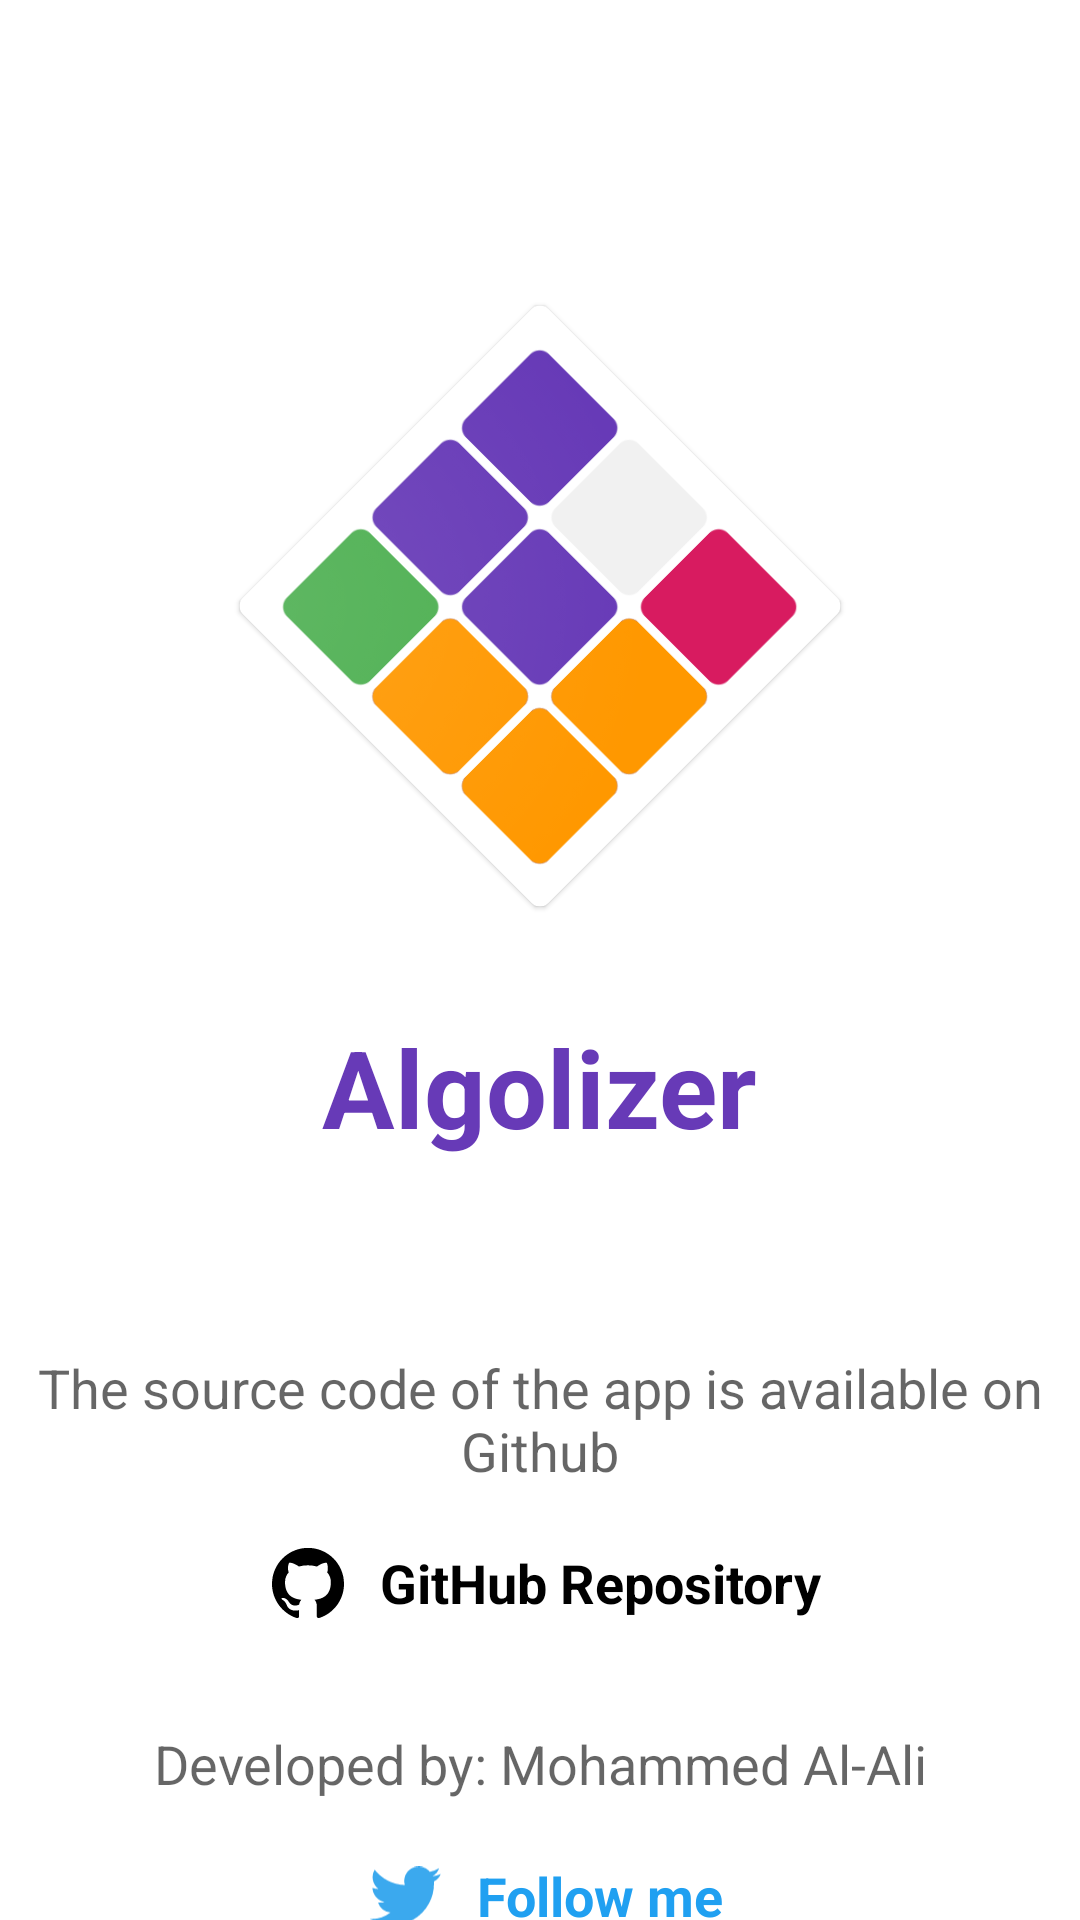

Produce the Android XML layout that renders to this screen, including the resource entries it uses.
<!-- AndroidManifest.xml: application theme AppTheme -->
<!-- res/layout/fragment_info.xml -->
<?xml version="1.0" encoding="utf-8"?>
<androidx.constraintlayout.widget.ConstraintLayout xmlns:android="http://schemas.android.com/apk/res/android"
    xmlns:app="http://schemas.android.com/apk/res-auto"
    xmlns:tools="http://schemas.android.com/tools"
    android:layout_width="match_parent"
    android:layout_height="match_parent"
    tools:context=".ui.InfoFragment">


    <com.google.android.material.card.MaterialCardView
        android:id="@+id/logoCard"
        android:layout_width="wrap_content"
        android:layout_height="wrap_content"
        android:layout_marginTop="130dp"
        android:rotation="-45"
        app:cardCornerRadius="4dp"
        app:layout_constraintEnd_toEndOf="parent"
        app:layout_constraintStart_toStartOf="parent"
        app:layout_constraintTop_toTopOf="parent">

        <ImageView
            android:layout_width="128dp"
            android:layout_height="128dp"
            android:layout_margin="8dp"
            android:src="@drawable/logo" />
    </com.google.android.material.card.MaterialCardView>

    <TextView
        android:id="@+id/logoText"
        android:layout_width="wrap_content"
        android:layout_height="wrap_content"
        android:layout_marginTop="64dp"
        android:text="@string/algolizer"
        android:textColor="@color/colorPrimary"
        android:textSize="36sp"
        android:textStyle="bold"
        app:layout_constraintEnd_toEndOf="parent"
        app:layout_constraintStart_toStartOf="parent"
        app:layout_constraintTop_toBottomOf="@id/logoCard" />

    <TextView
        android:id="@+id/githubLabel"
        android:layout_width="match_parent"
        android:layout_height="wrap_content"
        android:layout_marginTop="64dp"
        android:gravity="center"
        android:text="@string/the_source_code_of_the_app_is_available_on_github"
        android:textAppearance="@style/TextAppearance.AppCompat.Medium"
        app:layout_constraintEnd_toEndOf="parent"
        app:layout_constraintStart_toStartOf="parent"
        app:layout_constraintTop_toBottomOf="@id/logoText" />


    <LinearLayout
        android:id="@+id/btnGithubRepo"
        android:layout_width="wrap_content"
        android:layout_height="wrap_content"
        android:layout_marginTop="8dp"
        android:background="?selectableItemBackground"
        android:clickable="true"
        android:focusable="true"
        android:gravity="center"
        android:paddingLeft="8dp"
        android:paddingTop="8dp"
        android:paddingRight="8dp"
        android:paddingBottom="8dp"
        app:layout_constraintEnd_toEndOf="parent"
        app:layout_constraintHorizontal_bias="0.5"
        app:layout_constraintStart_toStartOf="parent"
        app:layout_constraintTop_toBottomOf="@+id/githubLabel"
        app:layout_constraintVertical_chainStyle="packed">

        <androidx.appcompat.widget.AppCompatImageView
            android:layout_width="32dp"
            android:layout_height="32dp"
            android:padding="4dp"
            android:src="@drawable/ic_github" />


        <TextView
            android:layout_width="wrap_content"
            android:layout_height="wrap_content"
            android:layout_gravity="center"
            android:layout_marginStart="8dp"
            android:text="@string/github_repository"
            android:textAllCaps="false"
            android:textAppearance="@style/TextAppearance.AppCompat.Medium"
            android:textColor="@android:color/black"
            android:textStyle="bold" />
    </LinearLayout>


    <TextView
        android:id="@+id/developedByLabel"
        android:layout_width="match_parent"
        android:layout_height="wrap_content"
        android:layout_marginTop="24dp"
        android:gravity="center"
        android:text="@string/developed_by_label"
        android:textAppearance="@style/TextAppearance.AppCompat.Medium"
        app:layout_constraintEnd_toEndOf="parent"
        app:layout_constraintStart_toStartOf="parent"
        app:layout_constraintTop_toBottomOf="@id/btnGithubRepo" />


    <LinearLayout
        android:id="@+id/btnTwitter"
        android:layout_width="wrap_content"
        android:layout_height="wrap_content"
        android:layout_marginTop="8dp"
        android:background="?selectableItemBackground"
        android:clickable="true"
        android:focusable="true"
        android:gravity="center"
        android:paddingLeft="8dp"
        android:paddingTop="8dp"
        android:paddingRight="8dp"
        android:paddingBottom="8dp"
        app:layout_constraintEnd_toEndOf="parent"
        app:layout_constraintHorizontal_bias="0.5"
        app:layout_constraintStart_toStartOf="parent"
        app:layout_constraintTop_toBottomOf="@+id/developedByLabel"
        app:layout_constraintVertical_chainStyle="packed">

        <androidx.appcompat.widget.AppCompatImageView
            android:layout_width="32dp"
            android:layout_height="32dp"
            android:padding="4dp"
            android:src="@drawable/ic_twitter" />


        <TextView
            android:layout_width="wrap_content"
            android:layout_height="wrap_content"
            android:layout_gravity="center"
            android:layout_marginStart="8dp"
            android:text="@string/follow_me"
            android:textAllCaps="false"
            android:textAppearance="@style/TextAppearance.AppCompat.Medium"
            android:textColor="@color/twitter_color"
            android:textStyle="bold" />
    </LinearLayout>


</androidx.constraintlayout.widget.ConstraintLayout>
<!-- resources referenced by this layout -->
<resources>
  <color name="colorPrimary">#673AB7</color>
  <color name="twitter_color">#20A0F1</color>
  <!-- drawable ic_github (drawable) -->
  <vector android:height="32dp" android:viewportHeight="24"
      android:viewportWidth="24" android:width="32dp" xmlns:android="http://schemas.android.com/apk/res/android">
      <path android:fillColor="#FF000000" android:pathData="M12,0.297c-6.63,0 -12,5.373 -12,12 0,5.303 3.438,9.8 8.205,11.385 0.6,0.113 0.82,-0.258 0.82,-0.577 0,-0.285 -0.01,-1.04 -0.015,-2.04 -3.338,0.724 -4.042,-1.61 -4.042,-1.61C4.422,18.07 3.633,17.7 3.633,17.7c-1.087,-0.744 0.084,-0.729 0.084,-0.729 1.205,0.084 1.838,1.236 1.838,1.236 1.07,1.835 2.809,1.305 3.495,0.998 0.108,-0.776 0.417,-1.305 0.76,-1.605 -2.665,-0.3 -5.466,-1.332 -5.466,-5.93 0,-1.31 0.465,-2.38 1.235,-3.22 -0.135,-0.303 -0.54,-1.523 0.105,-3.176 0,0 1.005,-0.322 3.3,1.23 0.96,-0.267 1.98,-0.399 3,-0.405 1.02,0.006 2.04,0.138 3,0.405 2.28,-1.552 3.285,-1.23 3.285,-1.23 0.645,1.653 0.24,2.873 0.12,3.176 0.765,0.84 1.23,1.91 1.23,3.22 0,4.61 -2.805,5.625 -5.475,5.92 0.42,0.36 0.81,1.096 0.81,2.22 0,1.606 -0.015,2.896 -0.015,3.286 0,0.315 0.21,0.69 0.825,0.57C20.565,22.092 24,17.592 24,12.297c0,-6.627 -5.373,-12 -12,-12"/>
  </vector>
  <!-- drawable ic_twitter (drawable) -->
  <vector android:height="32dp" android:viewportHeight="276"
      android:viewportWidth="335" android:width="38.84058dp" xmlns:android="http://schemas.android.com/apk/res/android">
      <path android:fillColor="#3ba9ee" android:pathData="m302,70a195,195 0,0 1,-299 175,142 142,0 0,0 97,-30 70,70 0,0 1,-58 -47,70 70,0 0,0 31,-2 70,70 0,0 1,-57 -66,70 70,0 0,0 28,5 70,70 0,0 1,-18 -90,195 195,0 0,0 141,72 67,67 0,0 1,116 -62,117 117,0 0,0 43,-17 65,65 0,0 1,-31 38,117 117,0 0,0 39,-11 65,65 0,0 1,-32 35"/>
  </vector>
  <!-- drawable logo: png bitmap (drawable, 58349 bytes) -->
  <string name="algolizer">Algolizer</string>
  <string name="developed_by_label">Developed by: Mohammed Al-Ali</string>
  <string name="follow_me">Follow me</string>
  <string name="github_repository">GitHub Repository</string>
  <string name="the_source_code_of_the_app_is_available_on_github">The source code of the app is available on Github</string>
  <style name="AppTheme" parent="Theme.MaterialComponents.Light.NoActionBar">
          <item name="colorPrimary">@color/colorPrimary</item>
          <item name="colorPrimaryDark">@color/colorPrimaryDark</item>
          <item name="colorAccent">@color/colorAccent</item>
      </style>
  <color name="colorPrimaryDark">#512DA8</color>
  <color name="colorAccent">#FF9800</color>
</resources>
